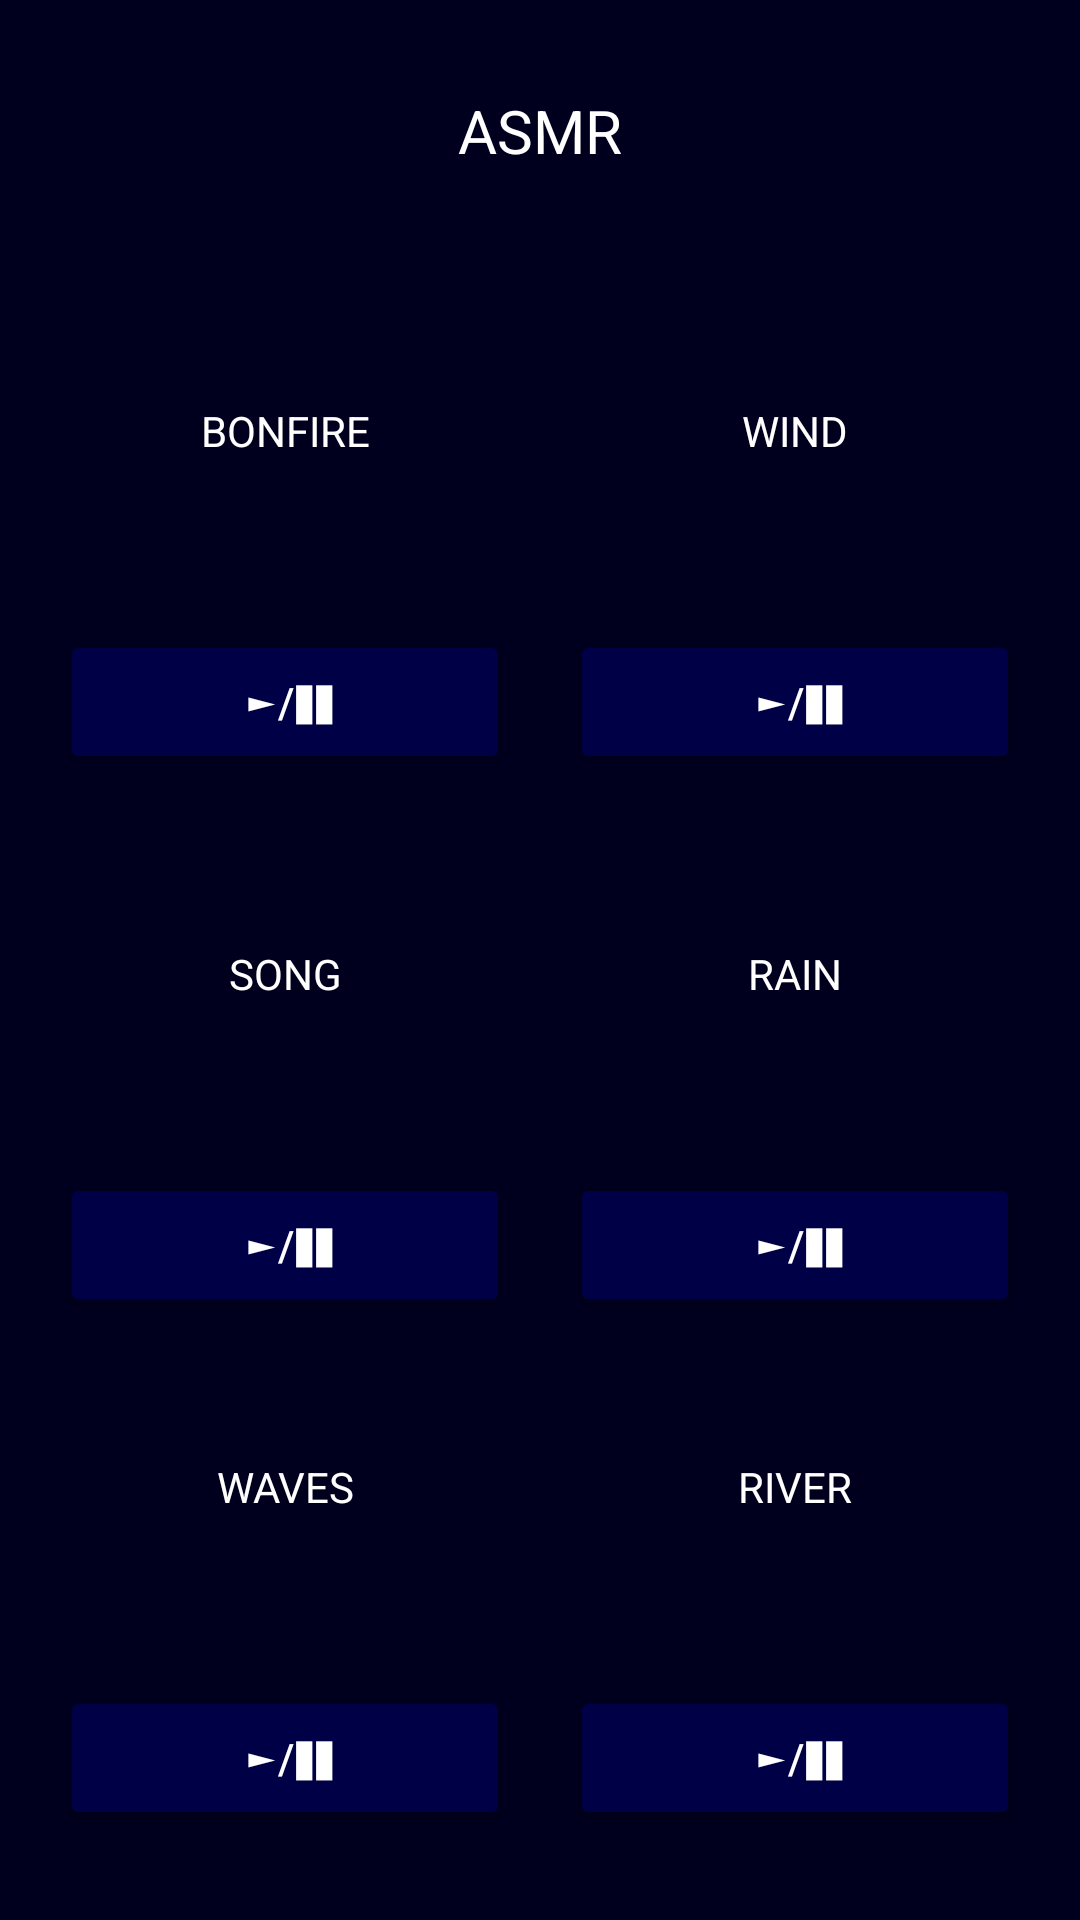

Layout XML and referenced resources for this Android screen:
<!-- AndroidManifest.xml: application theme Theme.GNFT2 -->
<!-- res/layout/mainasmr.xml -->
<?xml version="1.0" encoding="utf-8"?>
<LinearLayout xmlns:android="http://schemas.android.com/apk/res/android"
    xmlns:app="http://schemas.android.com/apk/res-auto"
    xmlns:tools="http://schemas.android.com/tools"
    android:layout_width="match_parent"
    android:layout_height="match_parent"
    android:background="#00001E"
    android:orientation="vertical">



    <TextView
        android:id="@+id/textView6"
        android:layout_width="match_parent"
        android:layout_height="wrap_content"
        android:layout_marginTop="30dp"
        android:gravity="center"
        android:text="ASMR"
        android:textColor="@color/white"
        android:textSize="20sp" />

    <TableLayout
        android:layout_width="match_parent"
        android:layout_height="match_parent"
        android:layout_marginLeft="20dp"
        android:layout_marginTop="30dp"
        android:layout_marginRight="20dp"
        android:layout_marginBottom="30dp">


        <TableRow
            android:layout_width="match_parent"
            android:layout_height="match_parent"
            android:layout_marginBottom="10dp"
            android:layout_weight="1">

            <TextView
                android:id="@+id/fire"
                android:layout_width="match_parent"
                android:layout_height="match_parent"
                android:layout_marginRight="10dp"
                android:layout_weight="1"
                android:background="#00001E"
                android:gravity="center"
                android:text="BONFIRE"
                android:textColor="@color/white" />

            <TextView
                android:id="@+id/wind"
                android:layout_width="match_parent"
                android:layout_height="match_parent"
                android:layout_marginLeft="10dp"
                android:layout_weight="1"
                android:background="#00001E"
                android:gravity="center"
                android:text="WIND"
                android:textColor="@color/white" />
        </TableRow>

        <TableRow
            android:layout_width="match_parent"
            android:layout_height="match_parent">


            <Button
                android:id="@+id/s1"
                android:layout_width="wrap_content"
                android:layout_height="wrap_content"
                android:layout_marginRight="10sp"
                android:layout_weight="1"
                android:backgroundTint="#000046"
                android:onClick="Clicked"
                android:text=" ►/❚❚"
                android:textColor="@color/white" />

            <Button
                android:id="@+id/s2"
                android:layout_width="wrap_content"
                android:layout_height="wrap_content"
                android:layout_marginLeft="10sp"
                android:layout_weight="1"
                android:backgroundTint="#000046"
                android:text=" ►/❚❚"
                android:textColor="@color/white" />


        </TableRow>

        <TableRow
            android:layout_width="match_parent"
            android:layout_height="match_parent"
            android:layout_marginTop="10dp"
            android:layout_marginBottom="10dp"
            android:layout_weight="1">

            <TextView
                android:id="@+id/song"
                android:layout_width="match_parent"
                android:layout_height="match_parent"
                android:layout_marginRight="10dp"
                android:layout_weight="1"
                android:background="#00001E"
                android:gravity="center"
                android:text="SONG"
                android:textColor="@color/white" />

            <TextView
                android:id="@+id/rain"
                android:layout_width="match_parent"
                android:layout_height="match_parent"
                android:layout_marginLeft="10dp"
                android:layout_weight="1"
                android:background="#00001E"
                android:text="RAIN"
                android:gravity="center"
                android:textColor="@color/white"/>
        </TableRow>

        <TableRow
            android:layout_width="match_parent"
            android:layout_height="match_parent" >

            <Button
                android:id="@+id/s3"
                android:layout_width="wrap_content"
                android:layout_height="wrap_content"
                android:layout_marginRight="10sp"
                android:layout_weight="1"
                android:backgroundTint="#000046"
                android:text=" ►/❚❚"
                android:textColor="@color/white" />

            <Button
                android:id="@+id/s4"
                android:layout_width="wrap_content"
                android:layout_height="wrap_content"
                android:layout_marginLeft="10sp"
                android:layout_weight="1"
                android:backgroundTint="#000046"
                android:text=" ►/❚❚"
                android:textColor="@color/white" />

        </TableRow>

        <TableRow
            android:layout_width="match_parent"
            android:layout_height="match_parent"
            android:layout_marginBottom="10dp"
            android:layout_weight="1">

            <TextView
                android:id="@+id/wave"
                android:layout_width="match_parent"
                android:layout_height="match_parent"
                android:layout_marginRight="10dp"
                android:layout_weight="1"
                android:background="#00001E"
                android:gravity="center"
                android:text="WAVES"
                android:textColor="@color/white" />

            <TextView
                android:id="@+id/river"
                android:layout_width="match_parent"
                android:layout_height="match_parent"
                android:layout_marginLeft="10dp"
                android:layout_weight="1"
                android:background="#00001E"
                android:gravity="center"
                android:text="RIVER"
                android:textColor="@color/white" />
        </TableRow>

        <TableRow
            android:layout_width="match_parent"
            android:layout_height="match_parent" >

            <Button
                android:id="@+id/s5"
                android:layout_width="wrap_content"
                android:layout_height="wrap_content"
                android:layout_marginRight="10sp"
                android:layout_weight="1"
                android:backgroundTint="#000046"
                android:text=" ►/❚❚"
                android:textColor="@color/white" />

            <Button
                android:id="@+id/s6"
                android:layout_width="wrap_content"
                android:layout_height="wrap_content"
                android:layout_marginLeft="10sp"
                android:layout_weight="1"
                android:backgroundTint="#000046"
                android:text=" ►/❚❚"
                android:textColor="@color/white" />

        </TableRow>


    </TableLayout>

</LinearLayout>
<!-- resources referenced by this layout -->
<resources>
  <style name="Theme.GNFT2" parent="Theme.MaterialComponents.DayNight.DarkActionBar">
          
          <item name="colorPrimary">@color/purple_500</item>
          <item name="colorPrimaryVariant">@color/purple_700</item>
          <item name="colorOnPrimary">@color/white</item>
          
          <item name="colorSecondary">@color/teal_200</item>
          <item name="colorSecondaryVariant">@color/teal_700</item>
          <item name="colorOnSecondary">@color/black</item>
          
          <item name="android:statusBarColor" tools:targetApi="l">?attr/colorPrimaryVariant</item>
          
      </style>
  <!-- not gathered from this repository: default colours our renderer supplied (Android Studio template values) -->
  <color name="purple_500">#FF6200EE</color>
  <color name="purple_700">#FF3700B3</color>
  <color name="teal_200">#FF03DAC5</color>
  <color name="teal_700">#FF018786</color>
  <color name="black">#FF000000</color>
  <color name="white">#FFFFFFFF</color>
</resources>
